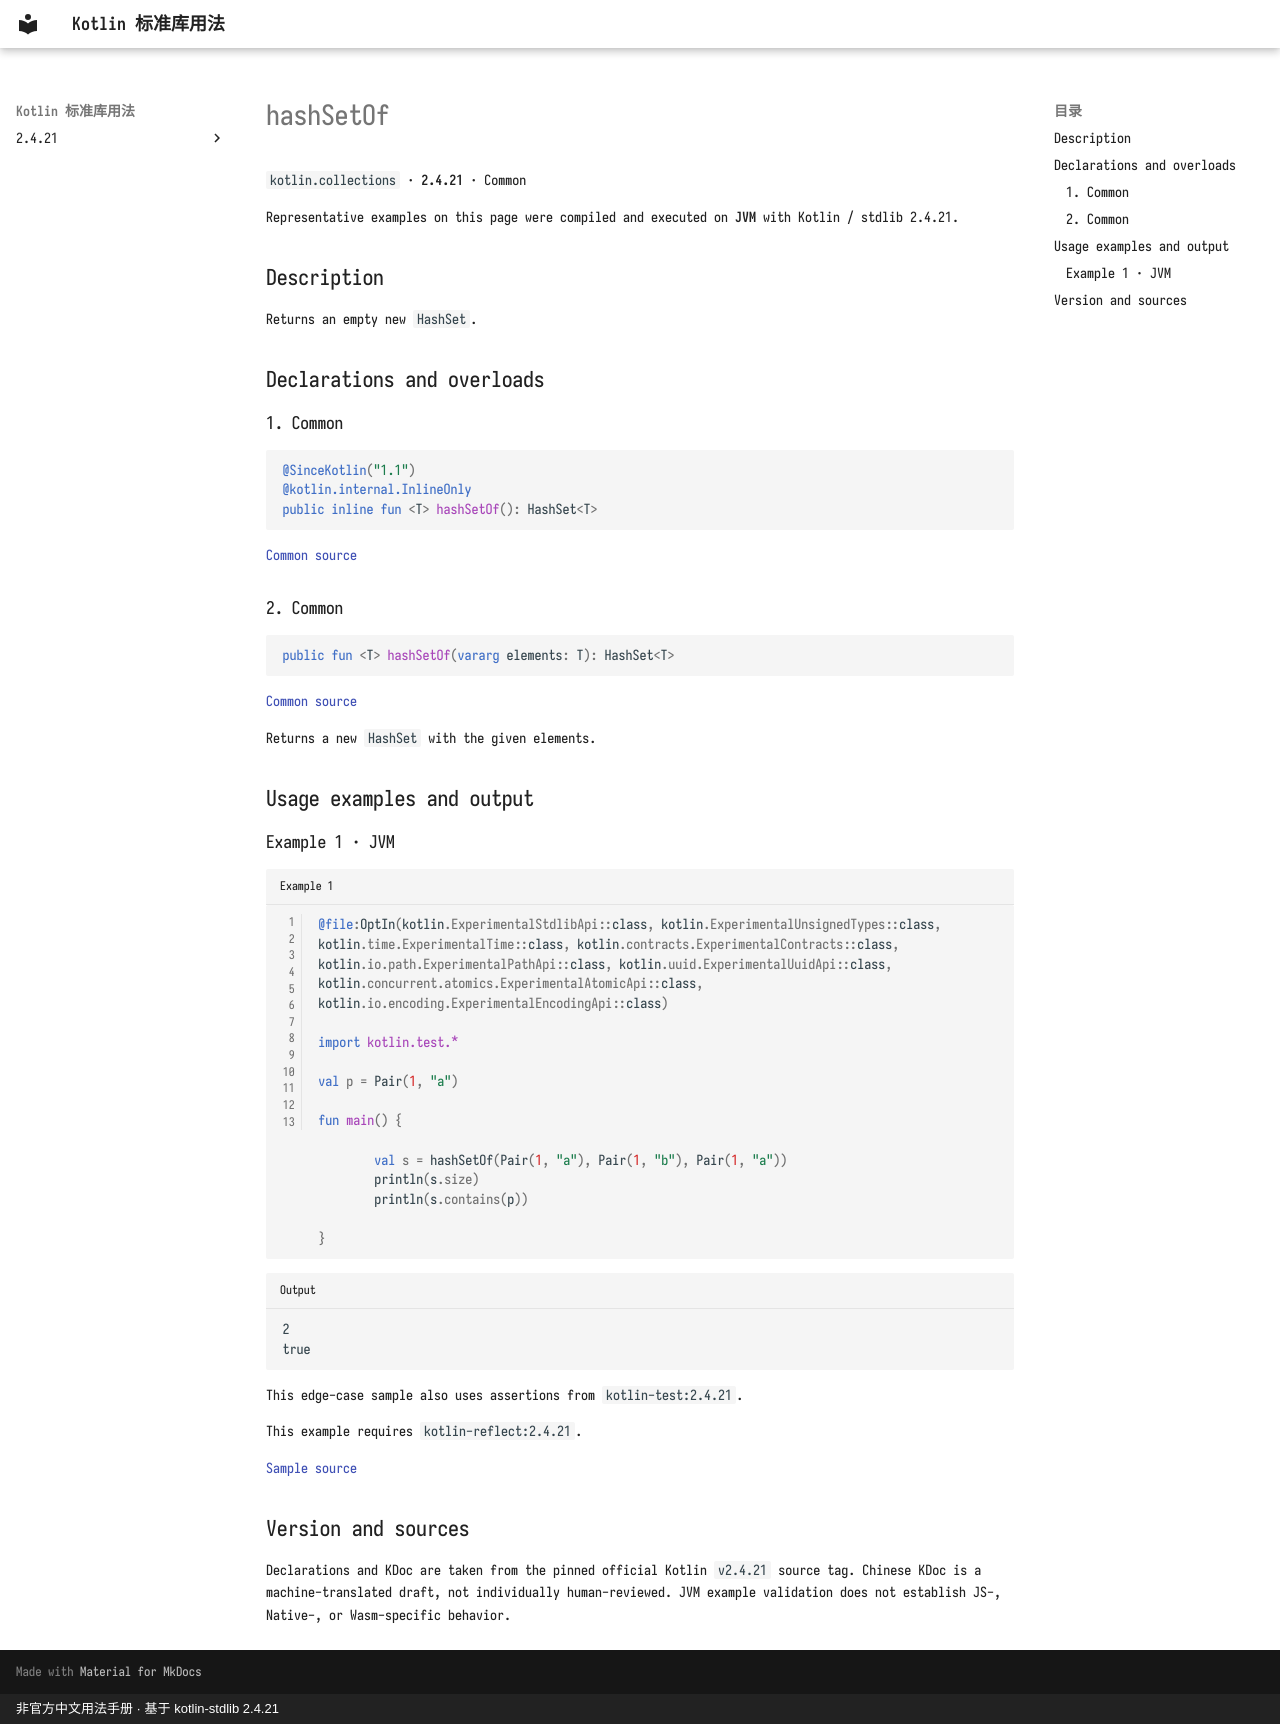

repository: oooooooko/kotlin-stdlib-docs · page: en/api/kotlin.collections/hashsetof--ab0f1d25/index.html · generator: mkdocs · copyright: 非官方中文用法手册 · 基于 kotlin-stdlib 2.4.21

# hashSetOf

`kotlin.collections` · **2.4.21** · Common

Representative examples on this page were compiled and executed on **JVM** with Kotlin / stdlib 2.4.21.

## Description

Returns an empty new `HashSet`.

## Declarations and overloads

### 1. Common

```kotlin
@SinceKotlin("1.1")
@kotlin.internal.InlineOnly
public inline fun <T> hashSetOf(): HashSet<T>
```

[Common source](https://github.com/JetBrains/kotlin/blob/v2.4.21/libraries/stdlib/src/kotlin/collections/Sets.kt#L80)

### 2. Common

```kotlin
public fun <T> hashSetOf(vararg elements: T): HashSet<T>
```

[Common source](https://github.com/JetBrains/kotlin/blob/v2.4.21/libraries/stdlib/src/kotlin/collections/Sets.kt#L85)

Returns a new `HashSet` with the given elements.

## Usage examples and output

### Example 1 · JVM

```kotlin title="Example 1" linenums="1"
@file:OptIn(kotlin.ExperimentalStdlibApi::class, kotlin.ExperimentalUnsignedTypes::class, kotlin.time.ExperimentalTime::class, kotlin.contracts.ExperimentalContracts::class, kotlin.io.path.ExperimentalPathApi::class, kotlin.uuid.ExperimentalUuidApi::class, kotlin.concurrent.atomics.ExperimentalAtomicApi::class, kotlin.io.encoding.ExperimentalEncodingApi::class)

import kotlin.test.*

val p = Pair(1, "a")

fun main() {

        val s = hashSetOf(Pair(1, "a"), Pair(1, "b"), Pair(1, "a"))
        println(s.size)
        println(s.contains(p))
    
}
```

```text title="Output"
2
true
```

This edge-case sample also uses assertions from `kotlin-test:2.4.21`.

This example requires `kotlin-reflect:2.4.21`.

[Sample source](https://github.com/JetBrains/kotlin/blob/v2.4.21/libraries/stdlib/test/utils/TuplesTest.kt#L44)

## Version and sources

Declarations and KDoc are taken from the pinned official Kotlin `v2.4.21` source tag. Chinese KDoc is a machine-translated draft, not individually human-reviewed. JVM example validation does not establish JS-, Native-, or Wasm-specific behavior.
